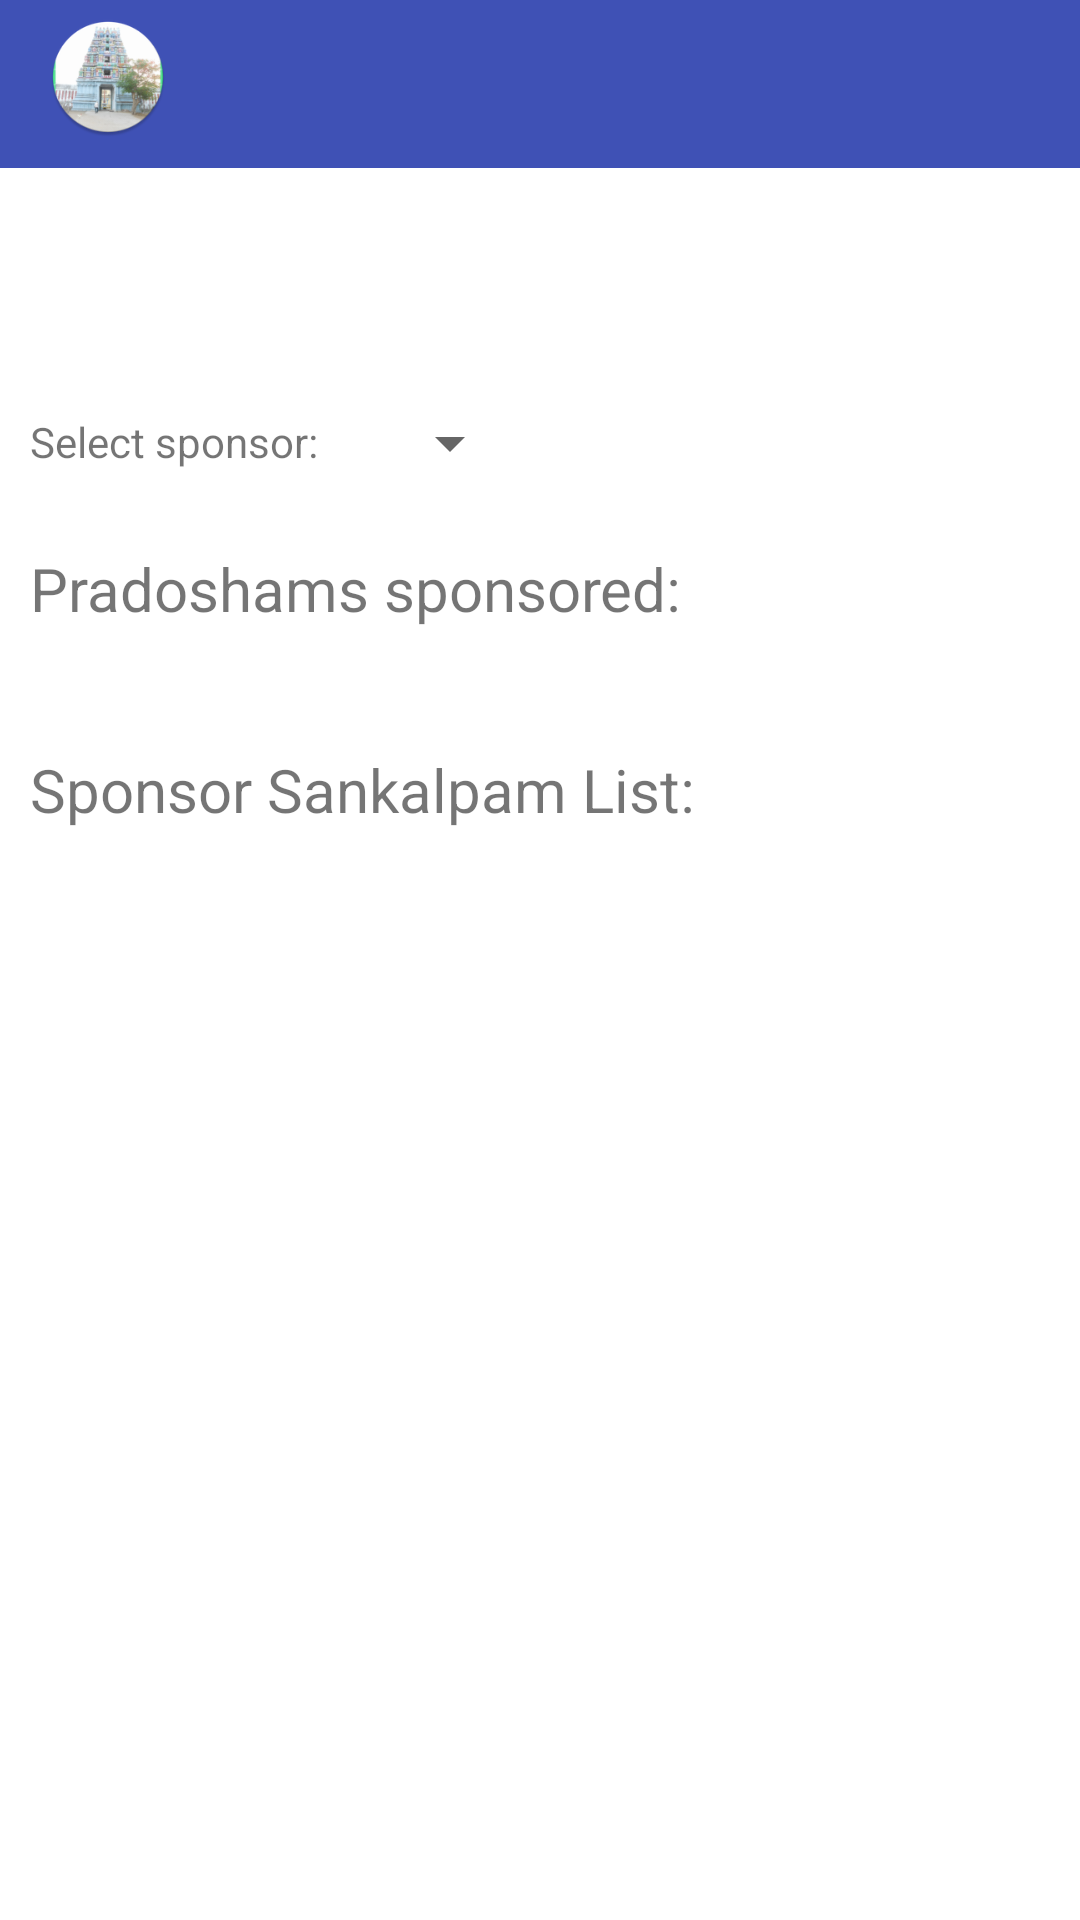

This screen was rendered from an Android layout file. Write that file and the resources it references.
<!-- AndroidManifest.xml: application theme Theme.AvoorApp -->
<!-- res/layout/sankalpam_admin_screen.xml -->
<?xml version="1.0" encoding="utf-8"?>
<androidx.drawerlayout.widget.DrawerLayout
    xmlns:android="http://schemas.android.com/apk/res/android"
    xmlns:tools="http://schemas.android.com/tools"
    android:layout_width="match_parent"
    android:layout_height="match_parent">

    <RelativeLayout
        android:layout_width="match_parent"
        android:layout_height="match_parent"
        android:layout_alignParentStart="true"
        android:layout_alignParentTop="true" >

        <androidx.appcompat.widget.Toolbar
            android:id="@+id/SankalpamAdminScreenToolbar"
            android:layout_width="match_parent"
            android:layout_height="wrap_content"
            android:background="@color/colorPrimary"
            android:theme="@style/ThemeOverlay.AppCompat.Dark.ActionBar" >

            <RelativeLayout
                android:layout_width="match_parent"
                android:layout_height="match_parent" >

                <ImageView
                    android:id="@+id/SankalpamAdminScreenImgViewLogo"
                    android:layout_width="40sp"
                    android:layout_height="40sp"
                    android:contentDescription="@string/SankalpamScreenLogoImgViewDescription"
                    android:src="@mipmap/app_logo_round" />

                <TextView
                    android:id="@+id/SankalpamAdminScreenTxtViewAppName"
                    android:layout_width="wrap_content"
                    android:layout_height="wrap_content"
                    android:layout_margin="10sp"
                    android:layout_toEndOf="@+id/SankalpamAdminScreenImgViewLogo"
                    android:textSize="18sp"
                    android:textStyle="bold" />

            </RelativeLayout>

        </androidx.appcompat.widget.Toolbar>

        <TextView
            android:id="@+id/SankalpamAdminScreenTxtViewTitleMessage"
            android:layout_width="match_parent"
            android:layout_height="wrap_content"
            android:layout_margin="10sp"
            android:textSize="35sp"
            android:layout_below="@+id/SankalpamAdminScreenToolbar" />

        <TextView
            android:id="@+id/SankalpamAdminScreenTxtViewUpayamLabel"
            android:layout_width="wrap_content"
            android:layout_height="30sp"
            android:layout_margin="10sp"
            android:paddingVertical="5sp"
            android:text="@string/SankalpamAdminScreenSponsorSelectLabelName"
            android:layout_below="@+id/SankalpamAdminScreenTxtViewTitleMessage" />

        <Spinner
            android:id="@+id/SankalpamAdminScreenSponsorsDropdown"
            android:layout_width="wrap_content"
            android:layout_height="30sp"
            android:layout_margin="10sp"
            android:layout_below="@+id/SankalpamAdminScreenTxtViewTitleMessage"
            android:layout_toEndOf="@+id/SankalpamAdminScreenTxtViewUpayamLabel" />

        <TextView
            android:id="@+id/SankalpamAdminScreenTxtViewPradoshamLabel"
            android:layout_width="match_parent"
            android:layout_height="wrap_content"
            android:layout_margin="10sp"
            android:textSize="20sp"
            android:text="@string/SankalpamScreenPradoshamInfoTableLabel"
            android:layout_below="@+id/SankalpamAdminScreenTxtViewUpayamLabel" />

        <ScrollView
            android:id="@+id/SankalpamAdminScreenPradoshamInfoTableScrollView"
            android:layout_width="wrap_content"
            android:layout_height="wrap_content"
            android:scrollbars="none"
            android:layout_centerHorizontal="true"
            android:layout_margin="10sp"
            android:layout_weight="1"
            android:layout_below="@+id/SankalpamAdminScreenTxtViewPradoshamLabel" >

            <TableLayout
                android:id="@+id/SankalpamAdminScreenPradoshamInfoTable"
                android:layout_width="wrap_content"
                android:layout_height="wrap_content"
                android:isScrollContainer="true" />

        </ScrollView>

        <TextView
            android:id="@+id/SankalpamAdminScreenTxtViewFamilyLabel"
            android:layout_width="match_parent"
            android:layout_height="wrap_content"
            android:layout_margin="10sp"
            android:textSize="20sp"
            android:text="@string/SankalpamScreenFamilyInfoTableLabel"
            android:layout_below="@+id/SankalpamAdminScreenPradoshamInfoTableScrollView" />

        <ScrollView
            android:layout_width="wrap_content"
            android:layout_height="wrap_content"
            android:scrollbars="none"
            android:layout_centerHorizontal="true"
            android:layout_margin="10sp"
            android:layout_weight="1"
            android:layout_below="@+id/SankalpamAdminScreenTxtViewFamilyLabel" >

            <TableLayout
                android:id="@+id/SankalpamAdminScreenFamilyInfoTable"
                android:layout_width="wrap_content"
                android:layout_height="wrap_content"
                android:isScrollContainer="true" />

        </ScrollView>

    </RelativeLayout>

</androidx.drawerlayout.widget.DrawerLayout>
<!-- resources referenced by this layout -->
<resources>
  <color name="colorPrimary">#3F51B5</color>
  <!-- mipmap app_logo_round: png bitmap (mipmap-hdpi, 10363 bytes) -->
  <string name="SankalpamAdminScreenSponsorSelectLabelName">Select sponsor:</string>
  <string name="SankalpamScreenFamilyInfoTableLabel">Sponsor Sankalpam List:</string>
  <string name="SankalpamScreenLogoImgViewDescription">Holds the app logo</string>
  <string name="SankalpamScreenPradoshamInfoTableLabel">Pradoshams sponsored:</string>
  <style name="Theme.AvoorApp" parent="Theme.MaterialComponents.DayNight.NoActionBar">
          
          <item name="colorPrimary">@color/purple_500</item>
          <item name="colorPrimaryVariant">@color/purple_700</item>
          <item name="colorOnPrimary">@color/white</item>
          
          <item name="colorSecondary">@color/teal_200</item>
          <item name="colorSecondaryVariant">@color/teal_700</item>
          <item name="colorOnSecondary">@color/black</item>
          
          <item name="android:statusBarColor" tools:targetApi="l">?attr/colorPrimaryVariant</item>
          
          
          <item name="popupTheme">@style/ThemeOverlay.AppCompat.Light</item>
      </style>
  <color name="purple_500">#FF6200EE</color>
  <color name="purple_700">#FF3700B3</color>
  <color name="white">#FFFFFFFF</color>
  <color name="teal_200">#FF03DAC5</color>
  <color name="teal_700">#FF018786</color>
  <color name="black">#FF000000</color>
</resources>
